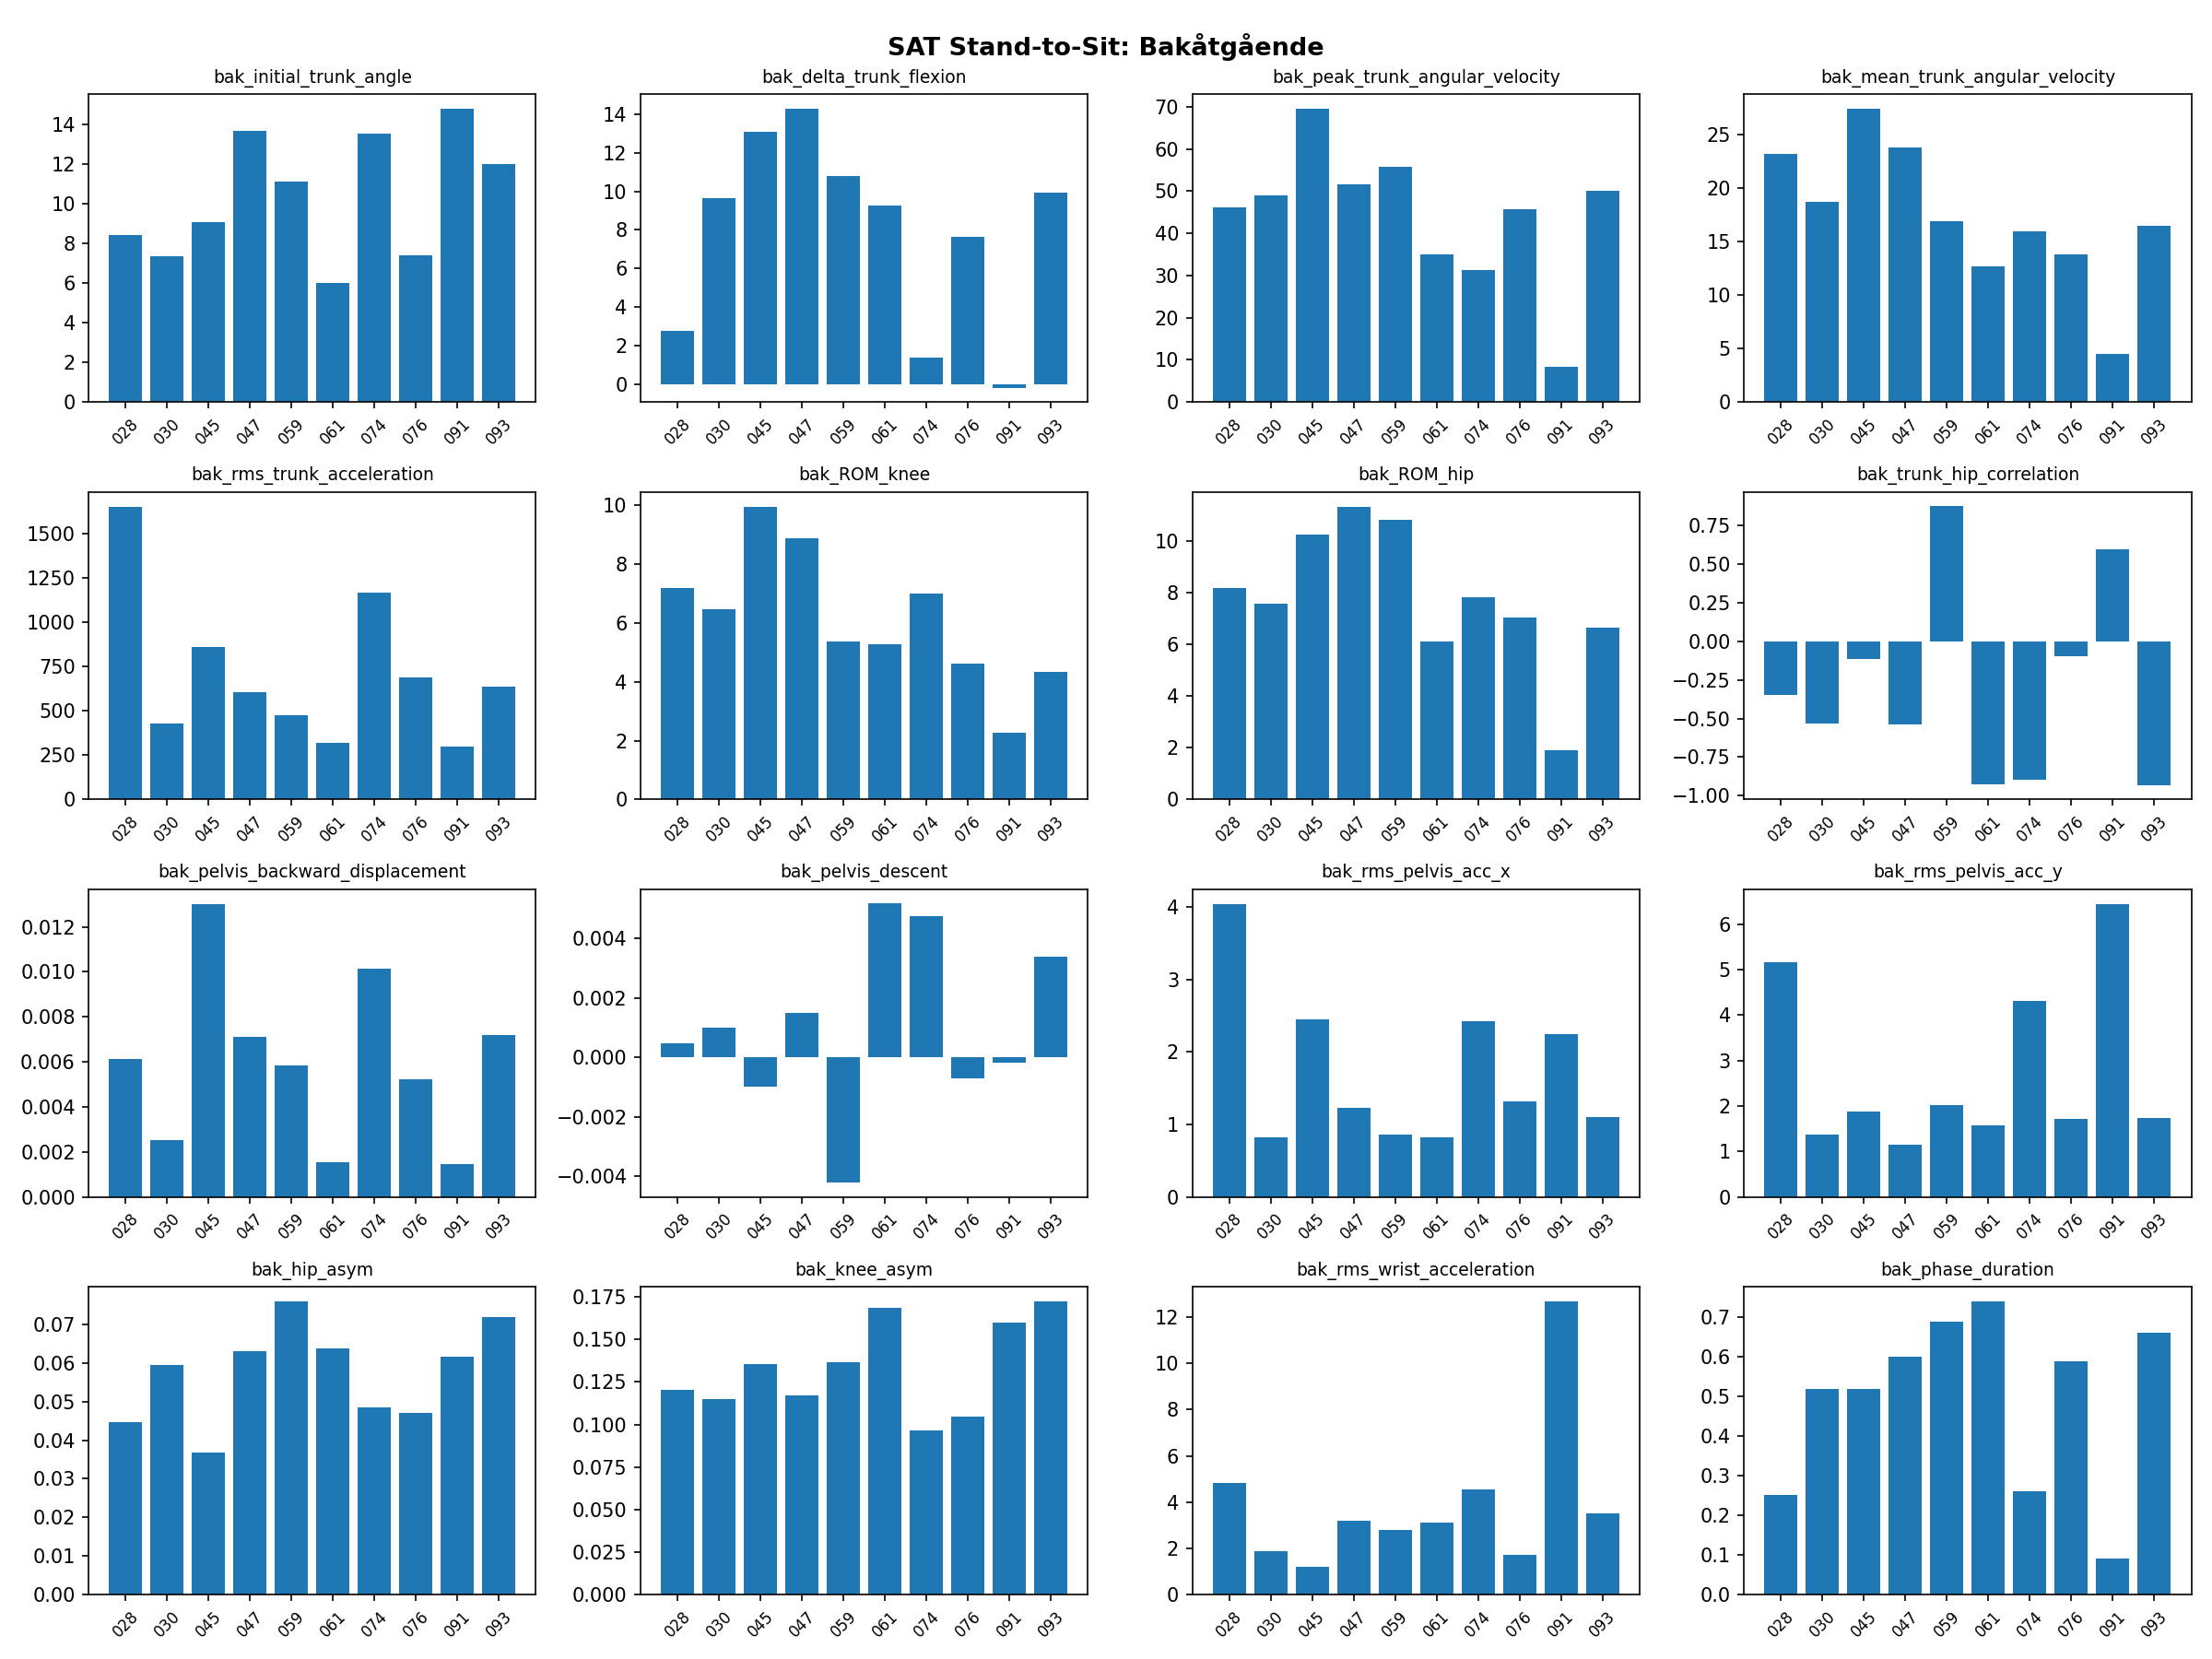

Data behind this chart, as committed beside it:
video, bak_initial_trunk_angle, bak_delta_trunk_flexion, bak_peak_trunk_angular_velocity, bak_mean_trunk_angular_velocity, bak_rms_trunk_acceleration, bak_ROM_knee, bak_ROM_hip, bak_trunk_hip_correlation, bak_pelvis_backward_displacement, bak_pelvis_descent, bak_rms_pelvis_acc_x, bak_rms_pelvis_acc_y, bak_hip_asym, bak_knee_asym, bak_rms_wrist_acceleration, bak_phase_duration
028, 8.404, 2.793, 46.13, 23.19, 1651, 7.185, 8.163, -0.3503, 0.006139, 0.0004624, 4.043, 5.159, 0.04476, 0.1203, 4.81, 0.25
030, 7.37, 9.65, 48.91, 18.76, 427.2, 6.485, 7.575, -0.5319, 0.002538, 0.0009996, 0.8234, 1.363, 0.05944, 0.1151, 1.871, 0.52
045, 9.075, 13.06, 69.44, 27.41, 860.5, 9.964, 10.22, -0.1138, 0.01301, -0.0009993, 2.448, 1.871, 0.03679, 0.1357, 1.187, 0.52
047, 13.67, 14.29, 51.48, 23.81, 605.5, 8.888, 11.32, -0.5371, 0.007122, 0.001487, 1.228, 1.141, 0.0631, 0.1172, 3.184, 0.6
059, 11.11, 10.79, 55.79, 16.88, 476.1, 5.379, 10.81, 0.8758, 0.005855, -0.004213, 0.8553, 2.011, 0.07601, 0.1364, 2.795, 0.69
061, 6.02, 9.274, 34.95, 12.69, 318.3, 5.271, 6.102, -0.9241, 0.001523, 0.00517, 0.8175, 1.581, 0.06374, 0.1688, 3.111, 0.74
074, 13.53, 1.411, 31.28, 15.98, 1165, 7.019, 7.808, -0.8994, 0.01012, 0.004744, 2.425, 4.31, 0.04849, 0.09626, 4.558, 0.26
076, 7.402, 7.623, 45.62, 13.8, 687.4, 4.62, 7.033, -0.09552, 0.005228, -0.0007066, 1.314, 1.706, 0.04698, 0.1046, 1.715, 0.59
091, 14.79, -0.1699, 8.307, 4.506, 298.2, 2.256, 1.884, 0.5945, 0.00144, -0.0001653, 2.248, 6.445, 0.06179, 0.1599, 12.69, 0.09
093, 12.02, 9.931, 49.98, 16.47, 637, 4.346, 6.623, -0.9329, 0.007208, 0.003391, 1.103, 1.727, 0.07202, 0.1724, 3.511, 0.66
